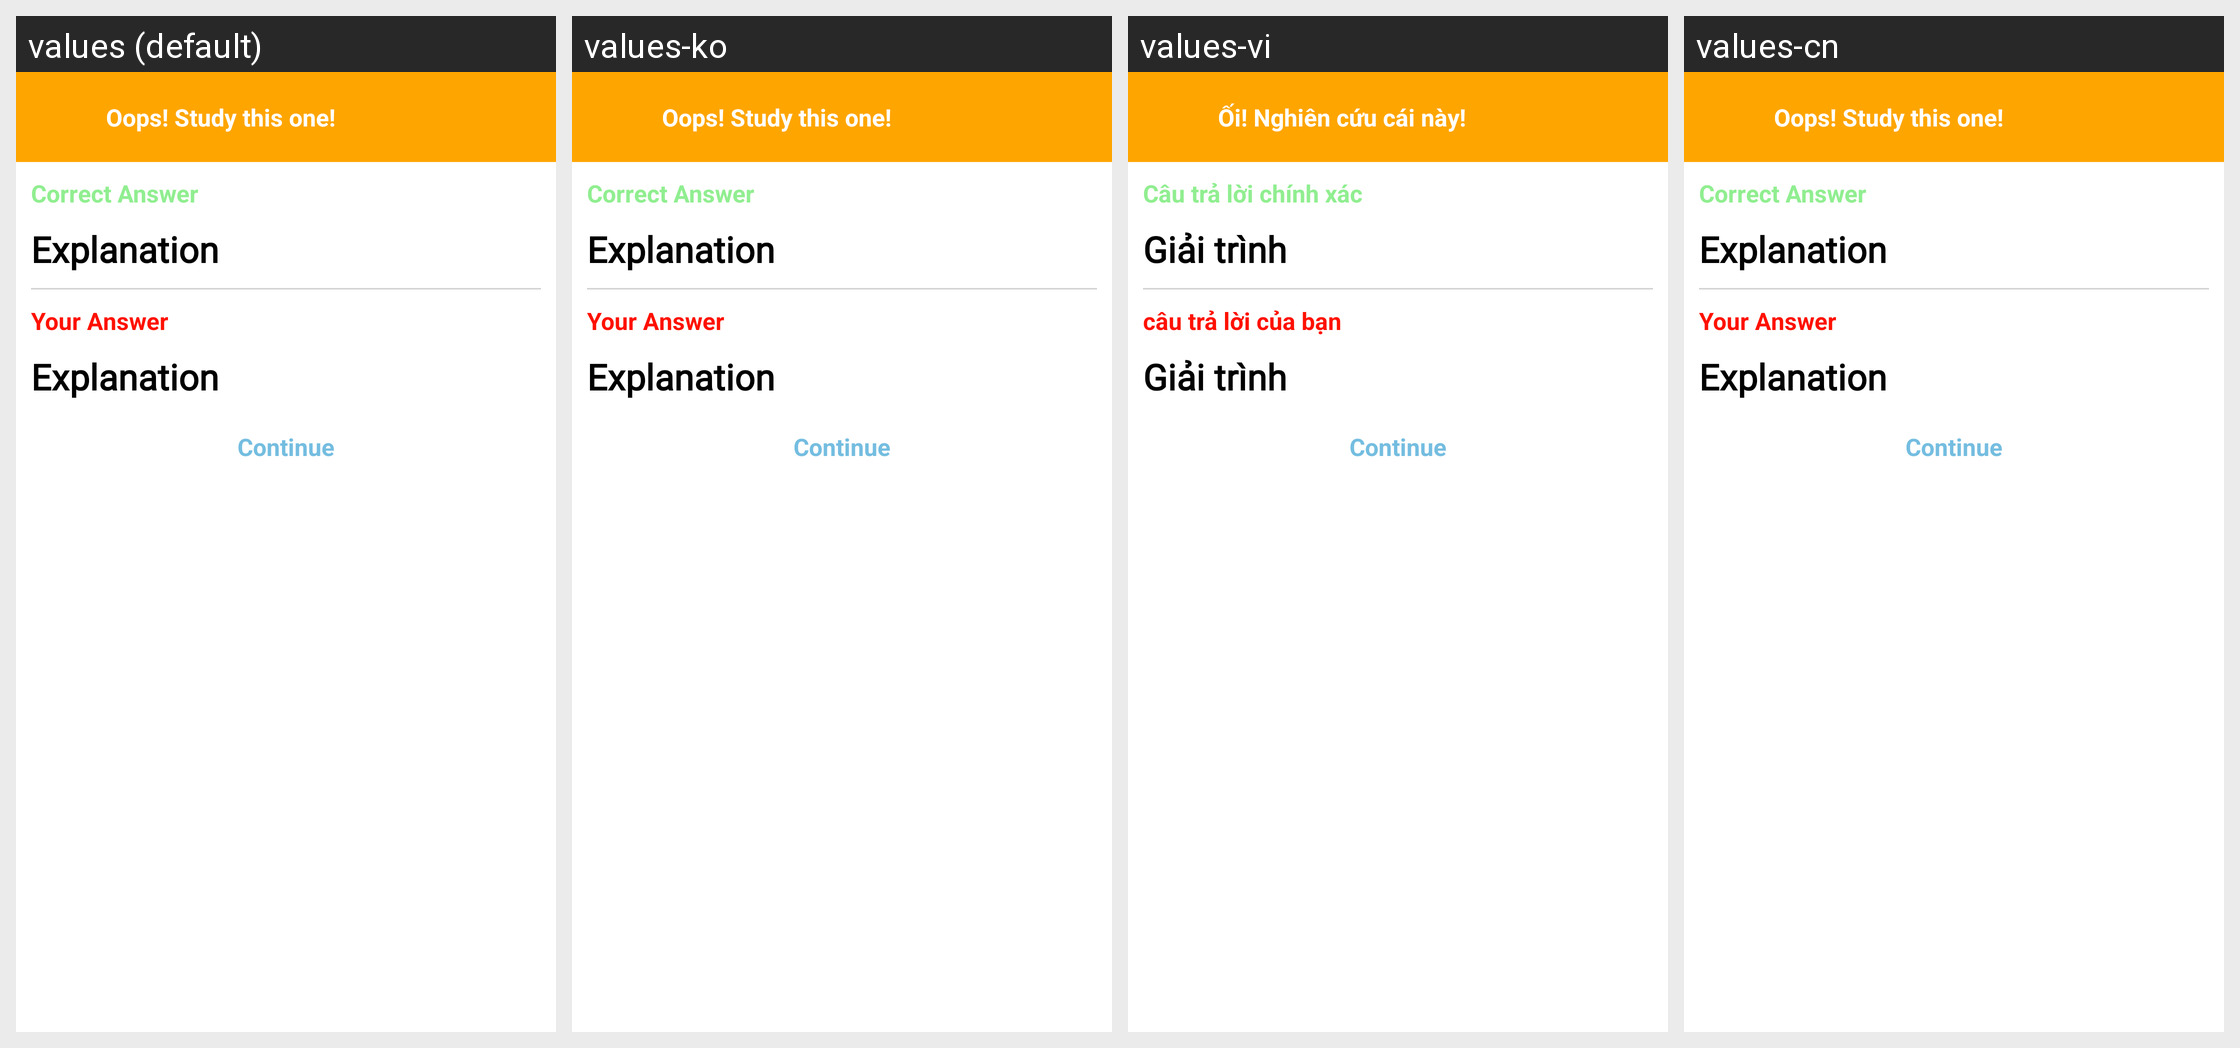

Locale-by-locale string values for the Android screen shown in this grid:
Android screen res/layout/dialog_wrong.xml rendered under 4 locales, left to right: values (default), values-ko, values-vi, values-cn. Device: Nexus 5 (rendered at 1080×1920; each locale shown at half size, 540×960, under a caption strip naming it); theme Theme.SUN.
Other locales in the repository, not shown: values-tr.
Strings drawn on this screen, with the default value and each locale's value (text and hints the layout hard-codes, and strings that could not be matched under every locale, appear in the picture but are not listed):

oops_study_this_one
  values: Oops! Study this one!
  values-ko: Oops! Study this one!
  values-vi: Ối! Nghiên cứu cái này!
  values-cn: Oops! Study this one!

correct_answer
  values: Correct Answer
  values-ko: Correct Answer
  values-vi: Câu trả lời chính xác
  values-cn: Correct Answer

explanation
  values: Explanation
  values-ko: Explanation
  values-vi: Giải trình
  values-cn: Explanation

your_answer
  values: Your Answer
  values-ko: Your Answer
  values-vi: câu trả lời của bạn
  values-cn: Your Answer
